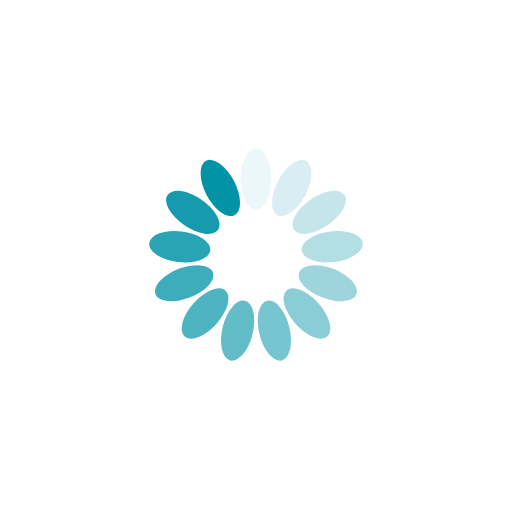
t = 0.00 s
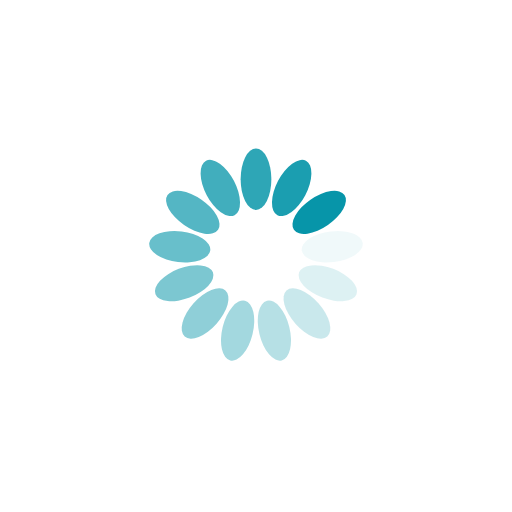
t = 0.25 s
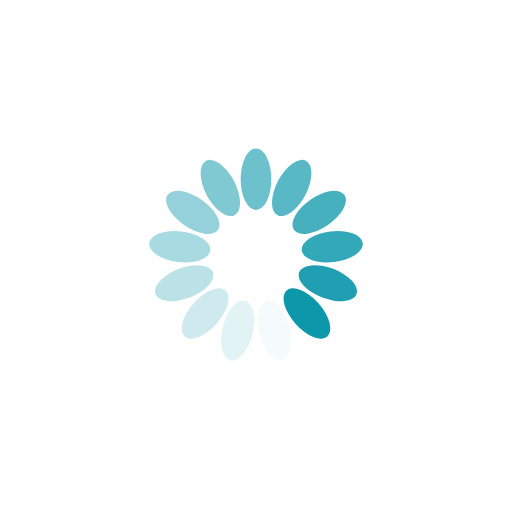
t = 0.50 s
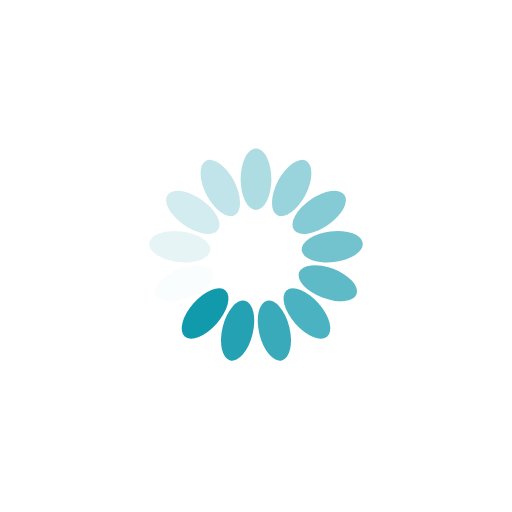
t = 0.75 s

The animated SVG that drew these frames (rendered in a browser with its animation timeline set to each time). Animation: 13 SMIL elements (animate=13); one cycle of 1.00 s, repeats indefinitely.

<?xml version="1.0" encoding="utf-8"?>
<svg xmlns="http://www.w3.org/2000/svg" xmlns:xlink="http://www.w3.org/1999/xlink" style="margin: auto; background: rgb(255, 255, 255); display: block; shape-rendering: auto;" width="200px" height="200px" viewBox="0 0 100 100" preserveAspectRatio="xMidYMid">
<g transform="rotate(0 50 50)">
  <rect x="47" y="29" rx="3" ry="6" width="6" height="12" fill="#0293a7">
    <animate attributeName="opacity" values="1;0" keyTimes="0;1" dur="1s" begin="-0.9230769230769231s" repeatCount="indefinite"></animate>
  </rect>
</g><g transform="rotate(27.692307692307693 50 50)">
  <rect x="47" y="29" rx="3" ry="6" width="6" height="12" fill="#0293a7">
    <animate attributeName="opacity" values="1;0" keyTimes="0;1" dur="1s" begin="-0.8461538461538461s" repeatCount="indefinite"></animate>
  </rect>
</g><g transform="rotate(55.38461538461539 50 50)">
  <rect x="47" y="29" rx="3" ry="6" width="6" height="12" fill="#0293a7">
    <animate attributeName="opacity" values="1;0" keyTimes="0;1" dur="1s" begin="-0.7692307692307693s" repeatCount="indefinite"></animate>
  </rect>
</g><g transform="rotate(83.07692307692308 50 50)">
  <rect x="47" y="29" rx="3" ry="6" width="6" height="12" fill="#0293a7">
    <animate attributeName="opacity" values="1;0" keyTimes="0;1" dur="1s" begin="-0.6923076923076923s" repeatCount="indefinite"></animate>
  </rect>
</g><g transform="rotate(110.76923076923077 50 50)">
  <rect x="47" y="29" rx="3" ry="6" width="6" height="12" fill="#0293a7">
    <animate attributeName="opacity" values="1;0" keyTimes="0;1" dur="1s" begin="-0.6153846153846154s" repeatCount="indefinite"></animate>
  </rect>
</g><g transform="rotate(138.46153846153845 50 50)">
  <rect x="47" y="29" rx="3" ry="6" width="6" height="12" fill="#0293a7">
    <animate attributeName="opacity" values="1;0" keyTimes="0;1" dur="1s" begin="-0.5384615384615384s" repeatCount="indefinite"></animate>
  </rect>
</g><g transform="rotate(166.15384615384616 50 50)">
  <rect x="47" y="29" rx="3" ry="6" width="6" height="12" fill="#0293a7">
    <animate attributeName="opacity" values="1;0" keyTimes="0;1" dur="1s" begin="-0.46153846153846156s" repeatCount="indefinite"></animate>
  </rect>
</g><g transform="rotate(193.84615384615384 50 50)">
  <rect x="47" y="29" rx="3" ry="6" width="6" height="12" fill="#0293a7">
    <animate attributeName="opacity" values="1;0" keyTimes="0;1" dur="1s" begin="-0.38461538461538464s" repeatCount="indefinite"></animate>
  </rect>
</g><g transform="rotate(221.53846153846155 50 50)">
  <rect x="47" y="29" rx="3" ry="6" width="6" height="12" fill="#0293a7">
    <animate attributeName="opacity" values="1;0" keyTimes="0;1" dur="1s" begin="-0.3076923076923077s" repeatCount="indefinite"></animate>
  </rect>
</g><g transform="rotate(249.23076923076923 50 50)">
  <rect x="47" y="29" rx="3" ry="6" width="6" height="12" fill="#0293a7">
    <animate attributeName="opacity" values="1;0" keyTimes="0;1" dur="1s" begin="-0.23076923076923078s" repeatCount="indefinite"></animate>
  </rect>
</g><g transform="rotate(276.9230769230769 50 50)">
  <rect x="47" y="29" rx="3" ry="6" width="6" height="12" fill="#0293a7">
    <animate attributeName="opacity" values="1;0" keyTimes="0;1" dur="1s" begin="-0.15384615384615385s" repeatCount="indefinite"></animate>
  </rect>
</g><g transform="rotate(304.61538461538464 50 50)">
  <rect x="47" y="29" rx="3" ry="6" width="6" height="12" fill="#0293a7">
    <animate attributeName="opacity" values="1;0" keyTimes="0;1" dur="1s" begin="-0.07692307692307693s" repeatCount="indefinite"></animate>
  </rect>
</g><g transform="rotate(332.3076923076923 50 50)">
  <rect x="47" y="29" rx="3" ry="6" width="6" height="12" fill="#0293a7">
    <animate attributeName="opacity" values="1;0" keyTimes="0;1" dur="1s" begin="0s" repeatCount="indefinite"></animate>
  </rect>
</g>
<!-- [ldio] generated by https://loading.io/ --></svg>